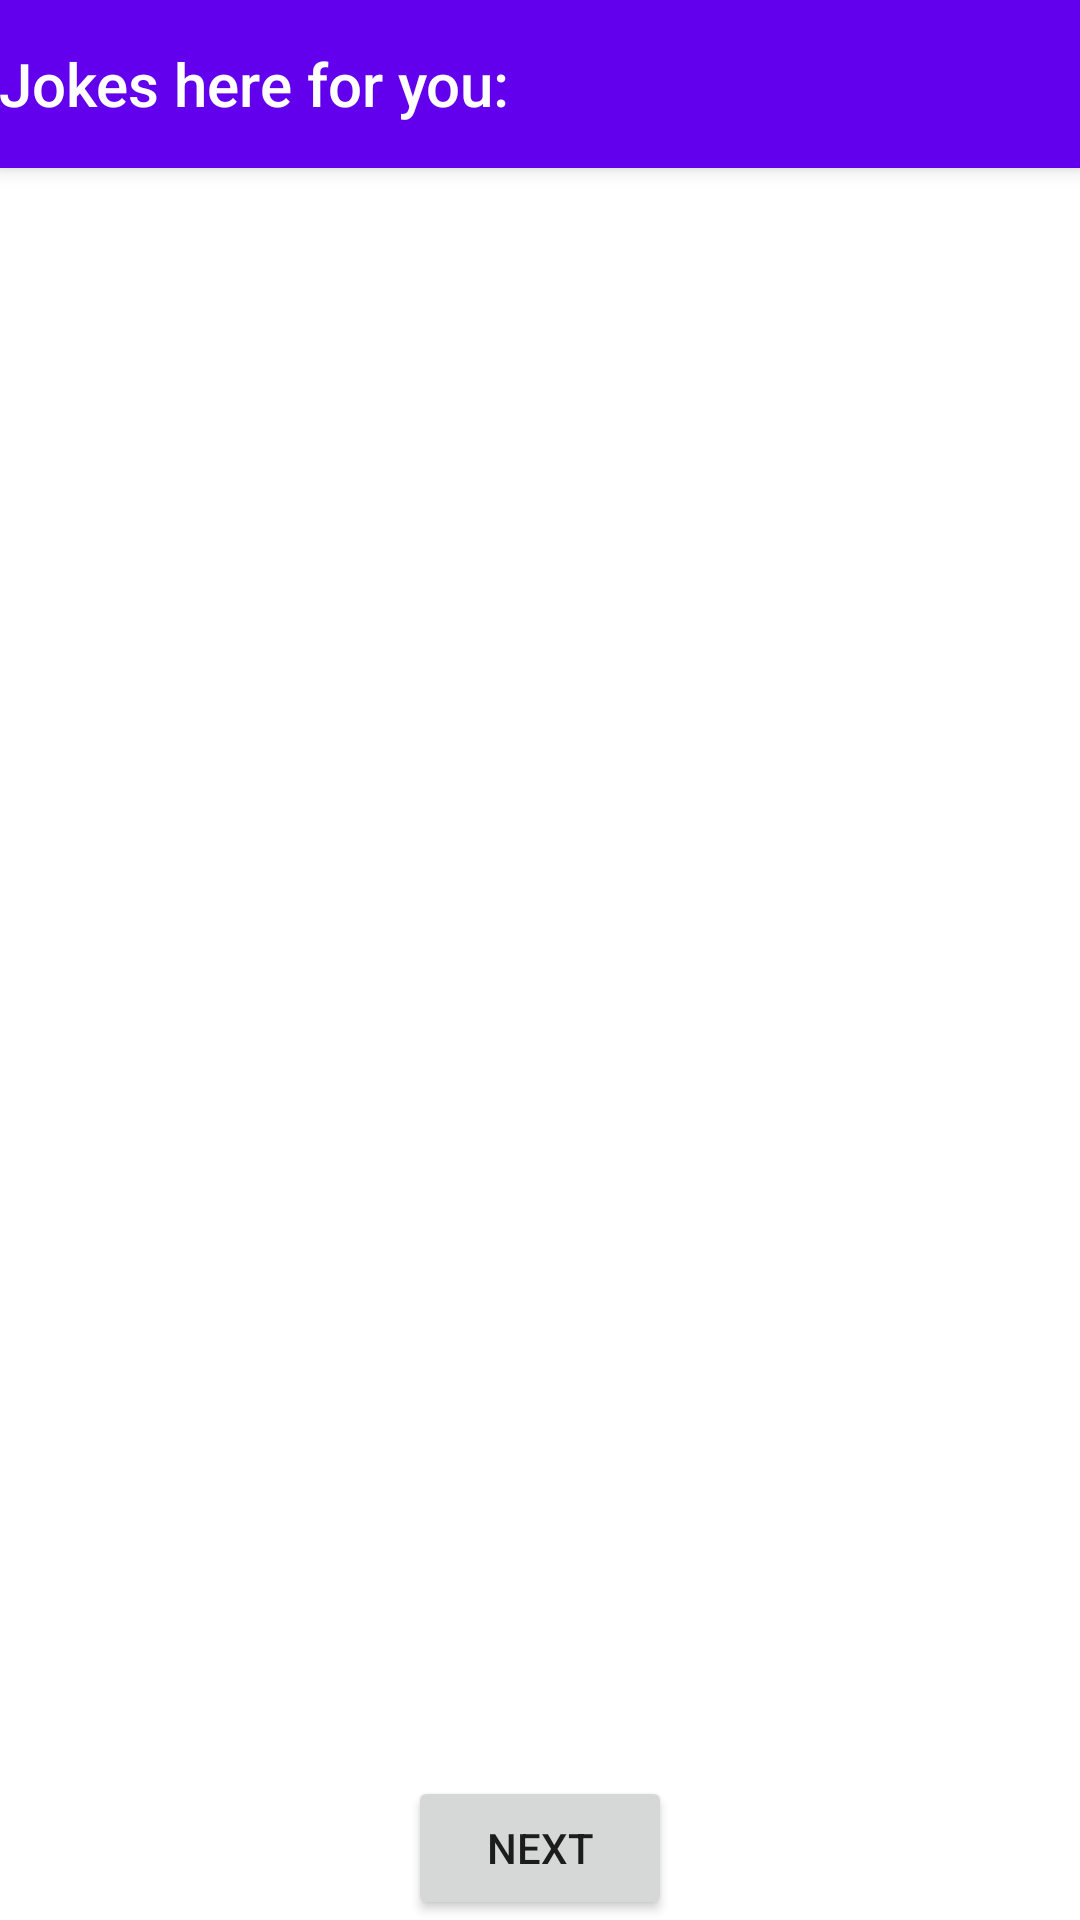

Produce the Android XML layout that renders to this screen, including the resource entries it uses.
<!-- AndroidManifest.xml: application theme Theme.MyAplication3 -->
<!-- res/layout/frag3_layout.xml -->
<?xml version="1.0" encoding="utf-8"?>
<androidx.coordinatorlayout.widget.CoordinatorLayout xmlns:android="http://schemas.android.com/apk/res/android"
    xmlns:app="http://schemas.android.com/apk/res-auto"
    xmlns:tools="http://schemas.android.com/tools"
    android:layout_width="match_parent"
    android:layout_height="match_parent"
    tools:context=".MainActivity">

    <com.google.android.material.appbar.AppBarLayout
        android:layout_width="match_parent"
        android:layout_height="wrap_content"
        android:theme="@style/Theme.MyAplication3.AppBarOverlay">

        <TextView
            android:id="@+id/title"
            android:layout_width="wrap_content"
            android:layout_height="wrap_content"
            android:gravity="center"
            android:minHeight="?actionBarSize"
            android:padding="@dimen/appbar_padding"
            android:text="@string/tab3"
            android:textAppearance="@style/TextAppearance.Widget.AppCompat.Toolbar.Title" />

    </com.google.android.material.appbar.AppBarLayout>

    <androidx.viewpager.widget.ViewPager
        android:id="@+id/view_pager"
        android:layout_width="match_parent"
        android:layout_height="wrap_content"
        app:layout_behavior="@string/appbar_scrolling_view_behavior" />

    <Button
        android:id="@+id/get_next"
        android:layout_width="wrap_content"
        android:layout_height="wrap_content"
        android:text="Next"
        app:layout_anchor="@+id/view_pager"
        app:layout_anchorGravity="bottom|center" />

</androidx.coordinatorlayout.widget.CoordinatorLayout>
<!-- resources referenced by this layout -->
<resources>
  <string name="tab3">Jokes here for you:</string>
  <style name="Theme.MyAplication3.AppBarOverlay" parent="ThemeOverlay.AppCompat.Dark.ActionBar" />
  <style name="Theme.MyAplication3" parent="Theme.MaterialComponents.DayNight.DarkActionBar">
          
          <item name="colorPrimary">@color/purple_500</item>
          <item name="colorPrimaryVariant">@color/purple_700</item>
          <item name="colorOnPrimary">@color/white</item>
          
          <item name="colorSecondary">@color/teal_200</item>
          <item name="colorSecondaryVariant">@color/teal_700</item>
          <item name="colorOnSecondary">@color/black</item>
          
          <item name="android:statusBarColor">?attr/colorPrimaryVariant</item>
          
      </style>
  <!-- not gathered from this repository: default colours our renderer supplied (Android Studio template values) -->
  <color name="purple_500">#FF6200EE</color>
  <color name="purple_700">#FF3700B3</color>
  <color name="teal_200">#FF03DAC5</color>
  <color name="teal_700">#FF018786</color>
  <color name="black">#FF000000</color>
  <color name="white">#FFFFFFFF</color>
</resources>
